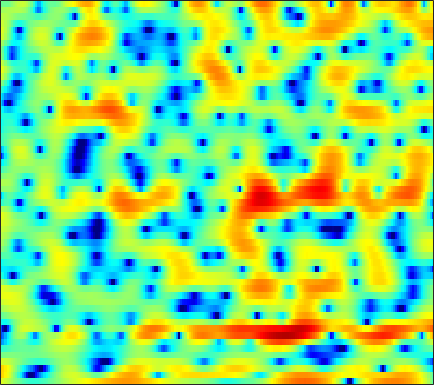

The table this chart was drawn from, first rows:
3.5415, 3.1966, 2.6881, 2.1352, 1.6893, 1.07, 0.43484, -0.042166, -0.67124, -1.2587, -1.7672, -2.111, -2.5077, -2.8053, -2.9432, -3.0326, -3.0065, -2.9194, -2.7145, -2.4276, -2.0618, -1.7487, -1.3043, -0.84626
6.292, 5.715, 4.832, 3.809, 2.946, 1.649, 0.1676, -1.084, -2.986, -5.232, -7.972, -10.52, -15.08, -22.13, -24.21, -17.66, -13.44, -11.26, -9, -7.17, -5.599, -4.54, -3.248, -2.082
6.381, 5.888, 5.135, 4.26, 3.52, 2.422, 1.188, 0.1887, -1.248, -2.76, -4.311, -5.462, -6.96, -8.424, -9.558, -11.29, -13.6, -16.05, -20.2, -19.31, -13.93, -10.73, -7.479, -4.999
2.979, 2.833, 2.578, 2.256, 1.977, 1.556, 1.095, 0.7258, 0.2239, -0.2843, -0.7814, -1.143, -1.594, -2.002, -2.275, -2.582, -2.81, -2.919, -2.951, -2.84, -2.578, -2.292, -1.821, -1.3
-0.4465, -0.3066, -0.1852, -0.1171, -0.09604, -0.09699, -0.1338, -0.1791, -0.2603, -0.3544, -0.4528, -0.526, -0.6128, -0.6746, -0.7026, -0.712, -0.6789, -0.6325, -0.5346, -0.3956, -0.2186, -0.06277, 0.1664, 0.3968
-3.042, -2.829, -2.513, -2.166, -1.915, -1.593, -1.323, -1.169, -1.033, -0.9566, -0.9394, -0.9556, -0.9946, -1.027, -1.028, -0.9772, -0.8438, -0.6911, -0.4194, -0.08965, 0.2743, 0.5575, 0.9329, 1.286
-8.815, -7.907, -6.277, -4.676, -3.636, -2.499, -1.649, -1.21, -0.8769, -0.8257, -1.049, -1.409, -2.111, -3.002, -3.67, -4.263, -4.181, -3.64, -2.55, -1.357, -0.2676, 0.4457, 1.249, 1.919
-11.36, -9.936, -7.621, -5.317, -3.749, -1.924, -0.4729, 0.3607, 1.115, 1.41, 1.193, 0.6702, -0.6244, -2.767, -5.13, -9.122, -9.379, -6.525, -3.2, -1.045, 0.2636, 0.8228, 1.162, 1.207
-11.24, -16.55, -26.58, -12.26, -7.729, -3.865, -1.221, 0.2327, 1.656, 2.569, 3.046, 3.177, 3.133, 2.903, 2.668, 2.349, 2.12, 2.018, 1.886, 1.621, 1.084, 0.4005, -1.072, -3.592
-4.153, -4.347, -4.231, -3.58, -2.823, -1.68, -0.5565, 0.2041, 1.056, 1.694, 2.137, 2.335, 2.452, 2.434, 2.353, 2.155, 1.868, 1.601, 1.188, 0.6824, 0.08163, -0.4163, -1.143, -1.853
-1.088, -0.7691, -0.3612, 0.05795, 0.3862, 0.8084, 1.208, 1.468, 1.742, 1.921, 2.009, 2.003, 1.886, 1.652, 1.419, 1.045, 0.5984, 0.2207, -0.3067, -0.8569, -1.397, -1.785, -2.223, -2.532
0.9007, 1.315, 1.785, 2.155, 2.374, 2.589, 2.719, 2.762, 2.731, 2.591, 2.349, 2.087, 1.65, 1.093, 0.6024, -0.1427, -0.9753, -1.65, -2.604, -3.566, -4.512, -5.171, -5.901, -6.346
2.58, 2.901, 3.236, 3.467, 3.569, 3.624, 3.58, 3.473, 3.235, 2.876, 2.365, 1.882, 1.111, 0.1806, -0.6411, -1.886, -3.302, -4.452, -6.104, -7.864, -9.774, -11.41, -14.11, -17.5
3.575, 3.713, 3.816, 3.844, 3.82, 3.735, 3.572, 3.399, 3.085, 2.659, 2.075, 1.514, 0.5658, -0.6574, -1.786, -3.646, -5.955, -8.018, -11.14, -14.09, -15.51, -15.54, -15.26, -15.02
3.512, 3.361, 3.101, 2.822, 2.617, 2.393, 2.249, 2.186, 2.114, 2.002, 1.797, 1.52, 0.906, 0.01585, -0.8713, -2.419, -4.49, -6.433, -9.611, -12.62, -12.77, -11.2, -8.878, -6.931
0.9184, 0.2752, -0.8116, -2.12, -3.095, -4.003, -3.93, -3.276, -2.076, -0.9489, -0.09995, 0.3322, 0.6594, 0.685, 0.5398, 0.1813, -0.3116, -0.7018, -1.157, -1.43, -1.397, -1.166, -0.6602, -0.02089
-3.289, -4.067, -5.658, -8.251, -11.3, -17.9, -16.38, -11.39, -7.213, -4.578, -2.861, -1.959, -1.081, -0.5236, -0.2528, -0.01538, 0.154, 0.2684, 0.4706, 0.7228, 1.048, 1.339, 1.773, 2.209
-5.431, -5.228, -5.29, -5.587, -5.854, -6.04, -5.821, -5.372, -4.597, -3.787, -3.064, -2.641, -2.27, -2.044, -1.944, -1.832, -1.659, -1.451, -1.003, -0.3624, 0.3893, 0.9766, 1.748, 2.443
-4.616, -3.925, -3.371, -3.099, -3.012, -2.959, -2.934, -2.913, -2.825, -2.778, -2.809, -2.903, -3.249, -3.889, -4.577, -5.78, -7.005, -7.373, -6.444, -4.335, -2.086, -0.5978, 1.043, 2.334
-1.767, -1.61, -1.618, -1.863, -2.169, -2.69, -3.237, -3.589, -3.868, -3.908, -3.865, -3.875, -4.061, -4.683, -5.585, -7.575, -10.73, -13.08, -10.91, -6.258, -2.785, -0.8416, 1.124, 2.549
0.2969, -0.03112, -0.7478, -1.859, -3.013, -5.093, -7.895, -10.32, -12.01, -9.956, -7.229, -5.704, -4.254, -3.37, -2.995, -2.68, -2.407, -2.07, -1.365, -0.3872, 0.7129, 1.497, 2.411, 3.1
1.486, 1.085, 0.2843, -0.8777, -2.029, -3.988, -6.384, -8.254, -9.376, -8.013, -5.848, -4.363, -2.82, -1.699, -1.014, -0.2908, 0.2888, 0.6916, 1.21, 1.69, 2.131, 2.418, 2.69, 2.798
2.051, 1.817, 1.353, 0.7386, 0.2097, -0.5449, -1.25, -1.646, -1.967, -1.965, -1.724, -1.441, -1.008, -0.5834, -0.286, 0.06875, 0.3969, 0.6121, 0.872, 1.112, 1.302, 1.403, 1.449, 1.363
2.62, 2.48, 2.201, 1.843, 1.539, 1.119, 0.7072, 0.4292, 0.1161, -0.1323, -0.3043, -0.4188, -0.5449, -0.6331, -0.7235, -0.8274, -0.9021, -0.9264, -0.8967, -0.7762, -0.576, -0.4127, -0.2059, -0.08337
3.37, 3.19, 2.88, 2.497, 2.179, 1.738, 1.292, 0.9525, 0.5477, 0.1484, -0.2173, -0.5029, -0.9343, -1.467, -1.934, -2.667, -3.509, -4.07, -4.546, -4.45, -3.751, -2.999, -1.957, -1.067
3.682, 3.364, 2.874, 2.299, 1.82, 1.128, 0.4298, -0.06702, -0.6025, -0.9789, -1.258, -1.42, -1.727, -2.299, -2.956, -4.356, -6.67, -9.46, -16.26, -17.88, -9.638, -6.133, -3.07, -1.036
2.094, 1.722, 1.171, 0.4563, -0.272, -1.576, -3.223, -4.537, -5.973, -6.047, -5.02, -4.093, -3.084, -2.475, -2.38, -2.67, -3.347, -4.042, -4.701, -4.444, -3.128, -1.891, -0.3067, 0.9903
-3.462, -2.715, -1.946, -1.84, -2.283, -3.652, -6.215, -9.221, -15.52, -14.24, -8.547, -5.789, -3.429, -1.823, -0.9899, -0.1892, 0.357, 0.6737, 1.054, 1.454, 1.872, 2.182, 2.509, 2.683
-6.833, -4.349, -2.321, -1.419, -1.259, -1.532, -2.259, -2.832, -3.526, -3.681, -3.378, -2.848, -1.95, -0.9387, -0.1779, 0.8508, 1.75, 2.367, 2.992, 3.444, 3.657, 3.671, 3.418, 2.798
0.452, 0.4923, 0.6315, 0.696, 0.6068, 0.2717, -0.3009, -0.9015, -1.877, -3.055, -4.272, -5.075, -5.299, -4.396, -3.094, -1.202, 0.4941, 1.517, 2.567, 3.243, 3.569, 3.546, 3.186, 2.406
1.634, 1.611, 1.565, 1.441, 1.249, 0.7921, 0.08788, -0.6989, -2.081, -4.179, -7.377, -11.42, -20.67, -12.19, -7.403, -3.537, -1.006, 0.3428, 1.64, 2.46, 2.889, 2.973, 2.798, 2.322
-0.0739, 0.2498, 0.5665, 0.7314, 0.7571, 0.6446, 0.3251, -0.03797, -0.7365, -1.607, -2.525, -3.105, -3.396, -3.01, -2.303, -1.175, -0.08412, 0.6442, 1.391, 1.907, 2.17, 2.233, 2.11, 1.762
-2.692, -2.019, -1.233, -0.5747, -0.1797, 0.2377, 0.4814, 0.5805, 0.56, 0.4678, 0.315, 0.2309, 0.1687, 0.2138, 0.329, 0.5548, 0.8186, 1.006, 1.236, 1.41, 1.478, 1.452, 1.301, 0.976
-5.601, -4.67, -3.269, -1.902, -0.9995, 0.007255, 0.7699, 1.188, 1.575, 1.775, 1.81, 1.765, 1.597, 1.391, 1.177, 0.8978, 0.661, 0.5291, 0.4633, 0.4906, 0.6103, 0.6726, 0.684, 0.5582
-13.27, -9.468, -5.52, -2.705, -1.107, 0.4883, 1.643, 2.245, 2.791, 3.029, 3.022, 2.832, 2.38, 1.658, 0.961, -0.1702, -1.388, -2.155, -2.655, -2.315, -1.427, -0.6857, 0.1227, 0.6131
-7.711, -6.037, -3.538, -1.388, -0.0762, 1.309, 2.306, 2.85, 3.277, 3.422, 3.275, 2.959, 2.252, 1.106, -0.08395, -2.349, -5.99, -10.66, -27.66, -10.59, -4.997, -2.571, -0.5003, 0.7083
-2.737, -2.227, -1.393, -0.5114, 0.1145, 0.8351, 1.381, 1.668, 1.868, 1.886, 1.694, 1.44, 0.9005, 0.1627, -0.5682, -1.713, -2.99, -3.798, -4.225, -3.551, -2.205, -1.133, 0.08281, 0.9591
-2.733, -2.243, -1.627, -1.091, -0.7637, -0.454, -0.2872, -0.2836, -0.3618, -0.5557, -0.7837, -0.9521, -1.141, -1.263, -1.315, -1.352, -1.285, -1.174, -0.8723, -0.4026, 0.1741, 0.6377, 1.236, 1.734
-4.088, -3.334, -2.582, -2.099, -1.914, -1.891, -2.132, -2.474, -3.143, -3.978, -4.756, -5.15, -5.112, -4.506, -3.784, -2.764, -1.8, -1.154, -0.382, 0.2934, 0.9155, 1.338, 1.865, 2.34
-4.527, -3.788, -3.157, -2.853, -2.826, -3.033, -3.609, -4.303, -5.786, -8.167, -12.11, -16.99, -17.35, -10.79, -7.588, -4.704, -2.803, -1.773, -0.7917, -0.1075, 0.4195, 0.7773, 1.265, 1.841
-3.549, -3.469, -3.467, -3.534, -3.598, -3.735, -4.017, -4.356, -5.105, -6.202, -7.513, -8.257, -7.938, -6.292, -4.803, -3.097, -1.885, -1.295, -0.9478, -1.052, -1.525, -1.944, -2.142, -1.423
-4.053, -5.039, -6.307, -7.078, -7.063, -6.406, -5.418, -4.762, -4.019, -3.451, -2.992, -2.605, -2.031, -1.354, -0.8619, -0.2948, 0.03412, 0.01734, -0.4377, -1.606, -3.914, -7.024, -17.44, -12.81
-6.454, -9.035, -14.43, -29.89, -21.31, -12.92, -9.108, -7.221, -5.389, -4.021, -2.9, -2.176, -1.337, -0.5954, -0.1468, 0.3162, 0.5717, 0.5936, 0.3717, -0.1396, -0.8822, -1.443, -1.798, -1.264
-5.292, -6.801, -8.802, -10.2, -10.47, -9.989, -8.952, -8.05, -6.831, -5.576, -4.345, -3.487, -2.401, -1.461, -0.8309, -0.1494, 0.3663, 0.6629, 0.927, 1.083, 1.193, 1.272, 1.461, 1.773
-2.505, -3.558, -5.04, -6.514, -7.588, -8.849, -9.716, -9.947, -9.361, -7.963, -6.266, -4.987, -3.463, -2.177, -1.337, -0.3914, 0.3832, 0.8681, 1.413, 1.85, 2.199, 2.411, 2.626, 2.783
0.4912, -0.5784, -2.26, -4.327, -6.242, -9.615, -15.14, -24, -18.97, -11.55, -7.652, -5.657, -3.68, -2.188, -1.321, -0.3283, 0.5151, 1.073, 1.749, 2.341, 2.825, 3.111, 3.341, 3.379
3.201, 2.239, 0.7661, -0.9237, -2.328, -4.325, -6.174, -7.077, -7.093, -6.029, -4.694, -3.798, -2.837, -2.145, -1.764, -1.319, -0.7713, -0.2243, 0.6563, 1.616, 2.502, 3.029, 3.494, 3.608
4.138, 3.28, 2.06, 0.8114, -0.08598, -1.138, -1.956, -2.344, -2.601, -2.66, -2.661, -2.721, -3.073, -3.87, -4.776, -6.422, -7.574, -6.875, -4.258, -1.546, 0.5563, 1.718, 2.771, 3.299
2.845, 1.822, 0.3156, -1.185, -2.159, -3.105, -3.511, -3.499, -3.268, -3.038, -2.934, -3.038, -3.562, -4.692, -6.085, -9.035, -12.47, -11.38, -6.698, -3.01, -0.4723, 0.904, 2.185, 2.976
0.6706, -0.8646, -3.48, -6.944, -10.07, -12.99, -10.93, -8.658, -6.36, -4.757, -3.727, -3.25, -2.901, -2.834, -2.931, -3.002, -2.829, -2.401, -1.48, -0.3573, 0.748, 1.453, 2.215, 2.749
0.1996, -1.248, -3.707, -6.796, -9.342, -11.49, -10.32, -8.543, -6.447, -4.8, -3.55, -2.785, -1.948, -1.266, -0.824, -0.291, 0.216, 0.5769, 1.06, 1.496, 1.846, 2.037, 2.173, 2.18
1.735, 0.7993, -0.6085, -2.09, -3.11, -4.185, -4.765, -4.863, -4.584, -3.948, -3.027, -2.238, -1.192, -0.2028, 0.4817, 1.237, 1.843, 2.198, 2.525, 2.673, 2.603, 2.405, 1.893, 1.1
3.344, 2.631, 1.486, 0.1125, -1.081, -2.817, -4.749, -6.192, -7.443, -6.983, -5.112, -3.529, -1.593, -0.01422, 0.9351, 1.934, 2.654, 3.034, 3.312, 3.336, 3.084, 2.671, 1.771, 0.3397
3.55, 2.974, 1.938, 0.5773, -0.7156, -2.955, -6.125, -9.635, -17.04, -14.19, -7.995, -5.122, -2.492, -0.6831, 0.3128, 1.319, 2.018, 2.367, 2.642, 2.694, 2.53, 2.241, 1.641, 0.7451
2.865, 2.506, 1.854, 1, 0.2444, -0.9411, -2.194, -3.06, -3.818, -3.84, -3.194, -2.519, -1.626, -0.8726, -0.4264, 0.03035, 0.3607, 0.5522, 0.7701, 0.9356, 1.024, 1.04, 0.9519, 0.7504
2.121, 2.04, 1.861, 1.577, 1.306, 0.9162, 0.5174, 0.2559, -0.02155, -0.189, -0.3119, -0.4072, -0.5868, -0.8854, -1.195, -1.698, -2.148, -2.305, -2.191, -1.712, -1.073, -0.5999, -0.09474, 0.2583
1.014, 1.226, 1.393, 1.495, 1.548, 1.64, 1.722, 1.77, 1.78, 1.676, 1.403, 1.05, 0.3077, -0.8647, -2.133, -4.486, -7.734, -10.05, -9.543, -6.341, -3.718, -2.353, -1.08, -0.2864
-0.7668, -0.6615, -0.7055, -0.6094, -0.3082, 0.3267, 1.111, 1.66, 2.246, 2.574, 2.624, 2.437, 1.82, 0.7141, -0.5014, -2.728, -5.667, -7.666, -7.496, -5.014, -2.96, -1.932, -1.178, -0.9553
